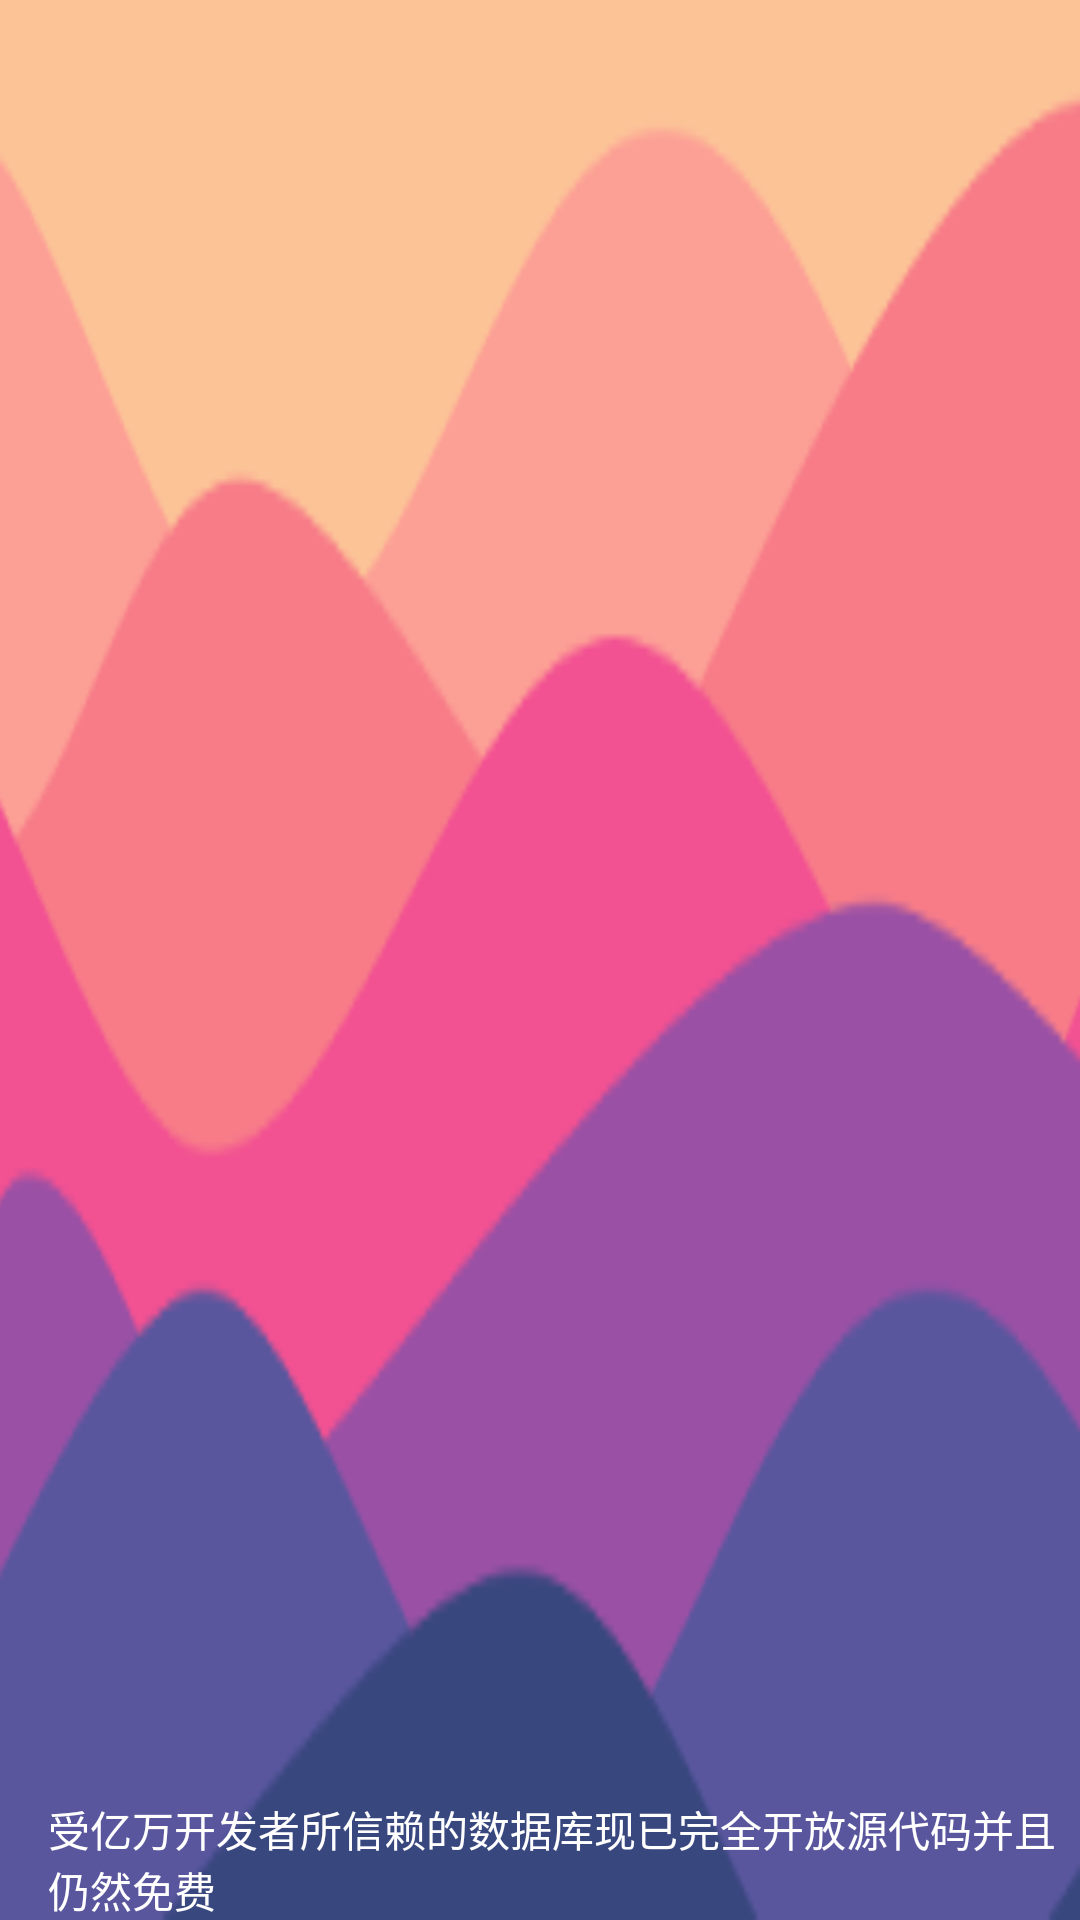

Write the Android layout XML for this screen, with the resource values it uses.
<!-- AndroidManifest.xml: application theme AppTheme -->
<!-- res/layout/nav_header.xml -->
<?xml version="1.0" encoding="utf-8"?>
<RelativeLayout xmlns:android="http://schemas.android.com/apk/res/android"
    android:layout_width="match_parent"
    android:layout_height="match_parent">

    <ImageView
        android:layout_width="match_parent"
        android:layout_height="match_parent"
        android:scaleType="fitXY"
        android:src="@mipmap/nav_header" />

    <TextView
        android:layout_width="match_parent"
        android:layout_height="wrap_content"
        android:layout_below="@+id/tv_intro"
        android:paddingStart="16dp"
        android:text="Realm"
        android:textColor="@android:color/white"
        android:textSize="22sp" />

    <TextView
        android:id="@+id/tv_intro"
        android:layout_width="match_parent"
        android:layout_height="wrap_content"
        android:layout_alignParentBottom="true"
        android:maxLines="2"
        android:paddingStart="16dp"
        android:text="受亿万开发者所信赖的数据库现已完全开放源代码并且仍然免费"
        android:textColor="@android:color/white"
        android:textSize="14sp" />
</RelativeLayout>
<!-- resources referenced by this layout -->
<resources>
  <!-- mipmap nav_header: png bitmap (mipmap-xhdpi, 12539 bytes) -->
  <style name="AppTheme" parent="Theme.AppCompat.Light.NoActionBar">
          
          <item name="colorPrimary">@color/colorPrimary</item>
          <item name="colorPrimaryDark">@color/colorPrimaryDark</item>
          <item name="colorAccent">@color/colorAccent</item>
          <item name="drawerArrowStyle">@style/DrawerArrowStyle</item>
      </style>
  <style name="DrawerArrowStyle" parent="@style/Widget.AppCompat.DrawerArrowToggle">
          <item name="spinBars">true</item>
          <item name="color">@android:color/white</item>
      </style>
  <!-- not gathered from this repository: default colours our renderer supplied (Android Studio template values) -->
  <color name="colorPrimary">#FF6200EE</color>
  <color name="colorPrimaryDark">#FF3700B3</color>
  <color name="colorAccent">#FF03DAC5</color>
</resources>
